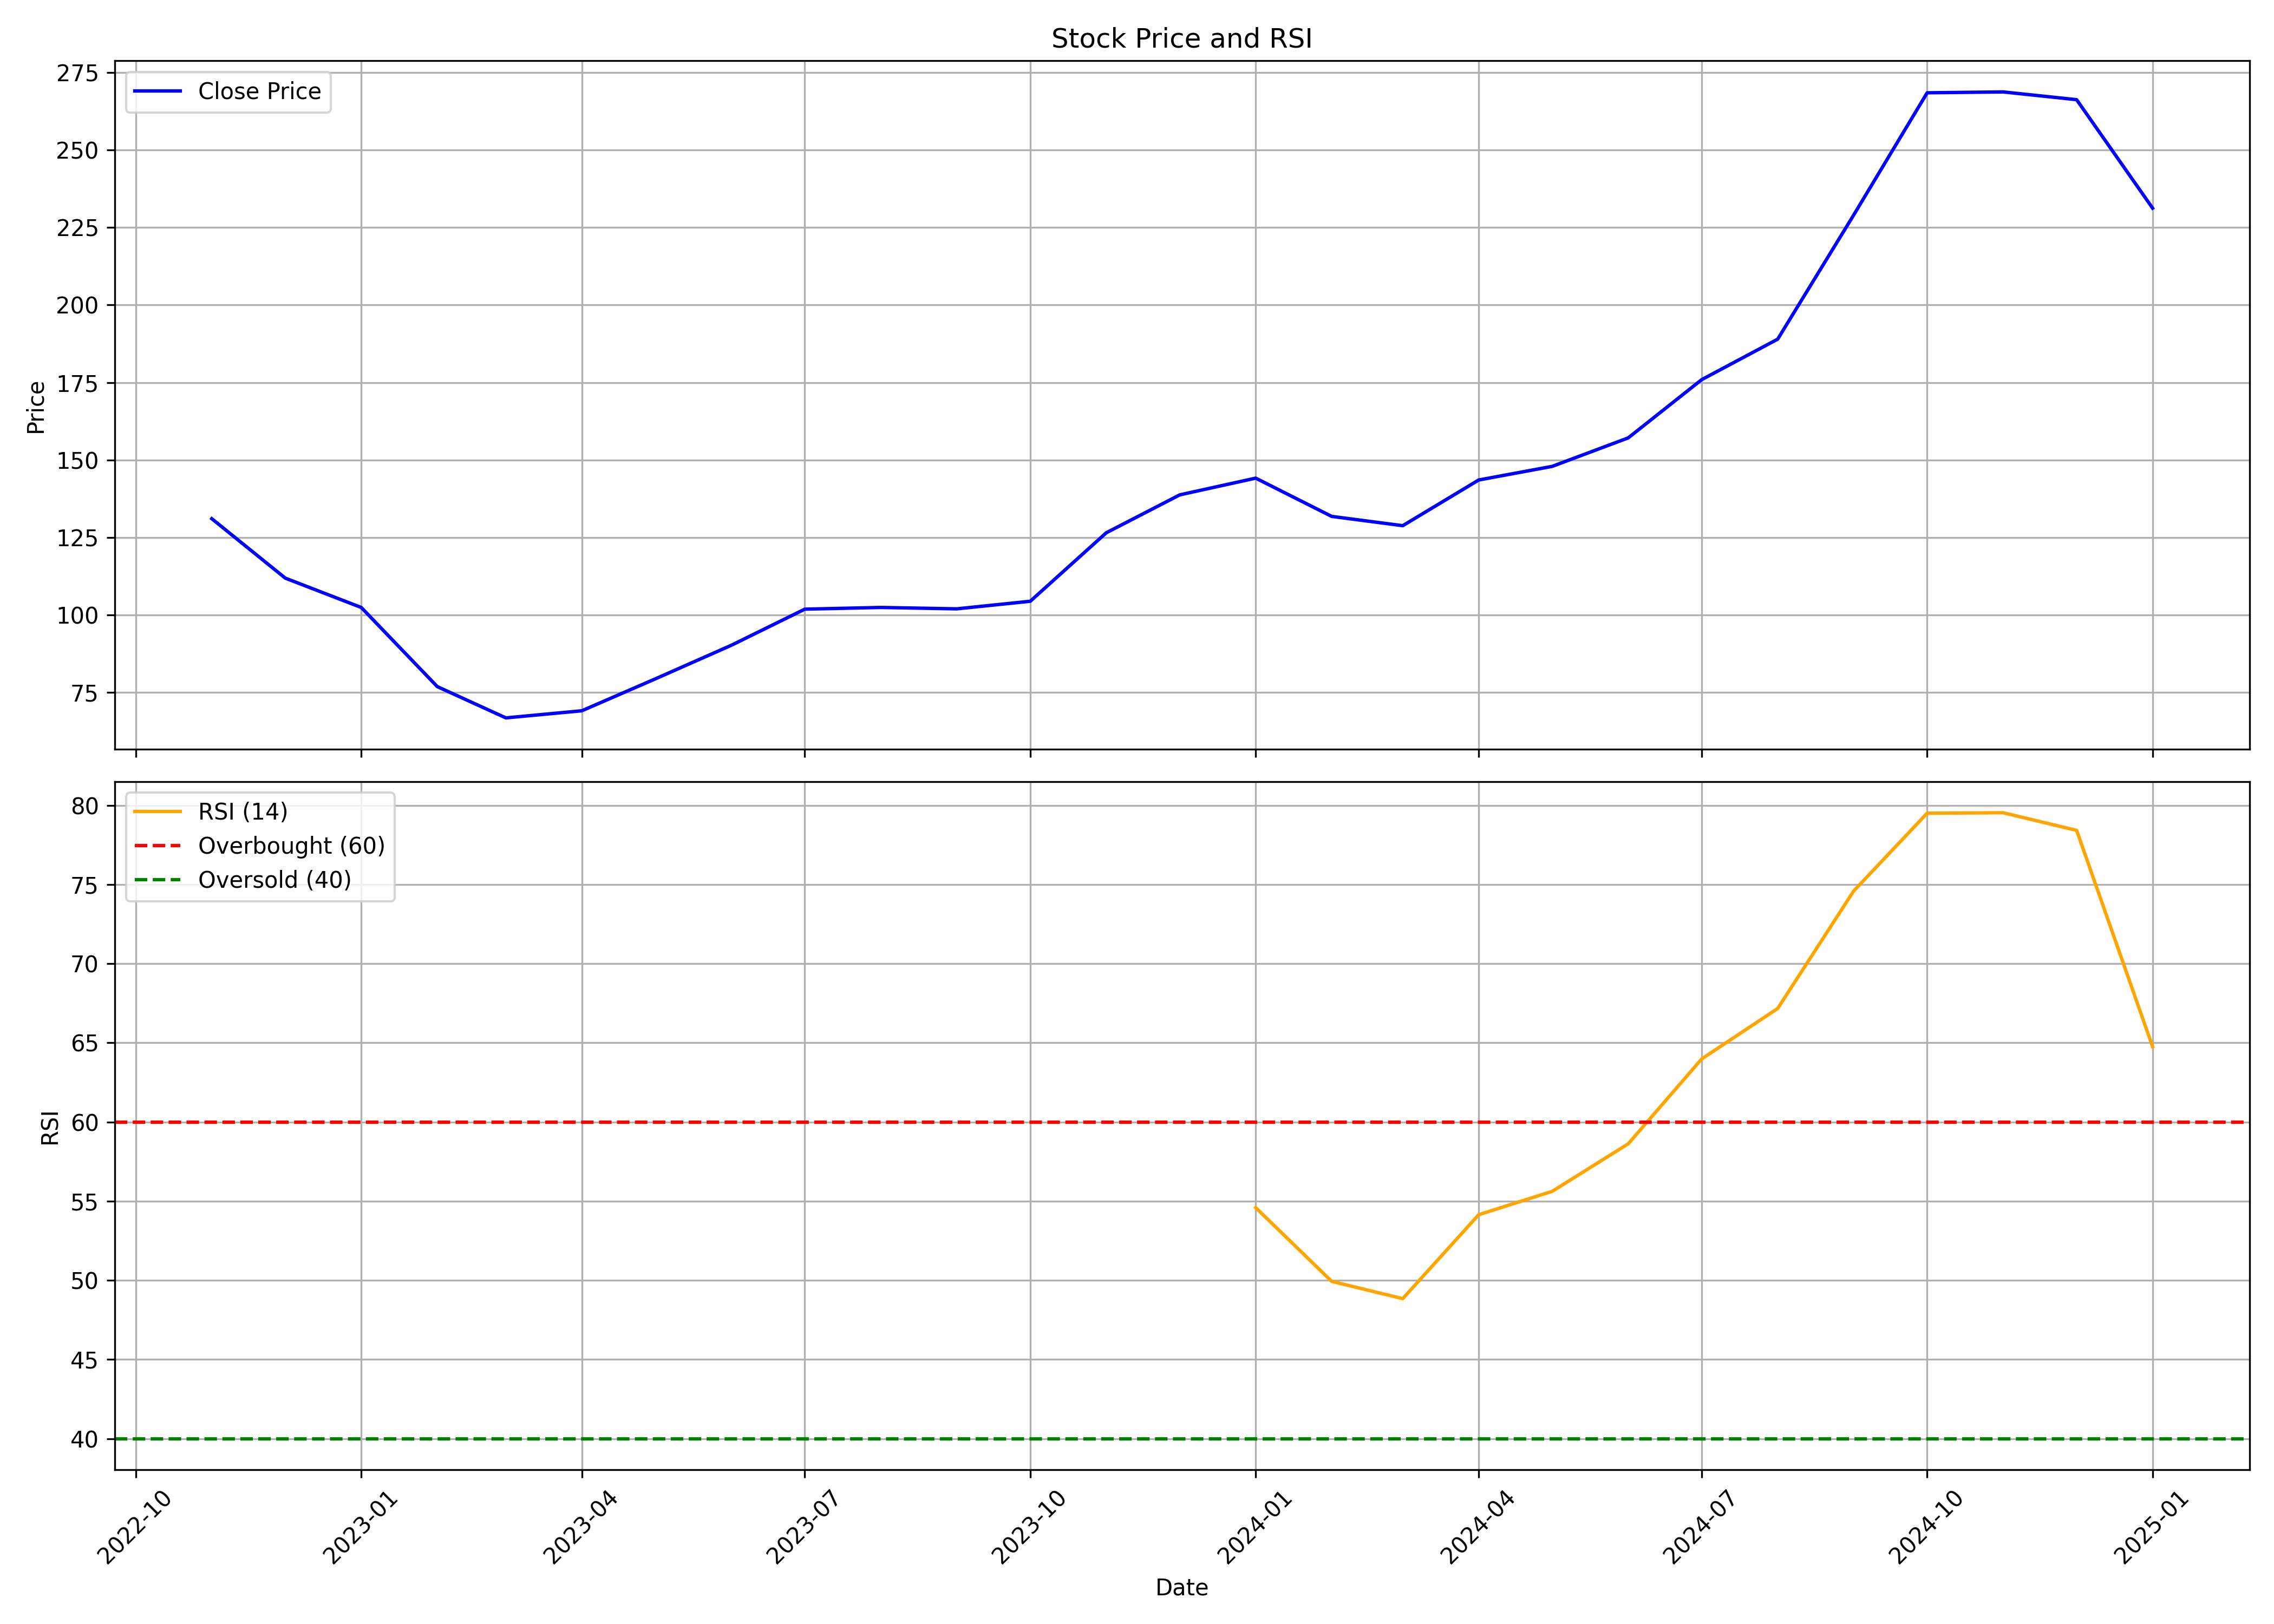

The file beside this chart, header and first rows:
, date, symbol, open, high, low, close, volume, rsi
0, 2022-11-01, PPLPHARMA, 159.4, 174.6, 122.2, 131.1, 169591733, 
1, 2022-12-01, PPLPHARMA, 131.7, 142.3, 110.3, 111.9, 57103406, 
2, 2023-01-01, PPLPHARMA, 112.7, 123.5, 98.95, 102.4, 53725592, 
3, 2023-02-01, PPLPHARMA, 103.1, 103.2, 76.41, 76.9, 79987662, 
4, 2023-03-01, PPLPHARMA, 76.99, 79.34, 61.58, 66.8, 96993559, 
5, 2023-04-01, PPLPHARMA, 67.58, 77.34, 67.04, 69.09, 88969959, 
6, 2023-05-01, PPLPHARMA, 69.09, 82.95, 69.04, 79.39, 163910637, 
7, 2023-06-01, PPLPHARMA, 79.92, 95.39, 78.75, 90.22, 226138108, 
8, 2023-07-01, PPLPHARMA, 91.14, 107.3, 88.41, 101.9, 178682897, 
9, 2023-08-01, PPLPHARMA, 102.4, 108.1, 94.98, 102.4, 103976956, 
10, 2023-09-01, PPLPHARMA, 102.8, 108.8, 94.73, 102, 96069795, 
11, 2023-10-01, PPLPHARMA, 102, 109.3, 87.44, 104.4, 132897524, 
12, 2023-11-01, PPLPHARMA, 102.9, 127.5, 95.23, 126.5, 228049736, 
13, 2023-12-01, PPLPHARMA, 126.4, 142.4, 120.5, 138.7, 159434729, 
14, 2024-01-01, PPLPHARMA, 138.8, 148.9, 133.2, 144.1, 115321661, 54.59
15, 2024-02-01, PPLPHARMA, 144.7, 144.7, 129.1, 131.8, 75276198, 49.94
16, 2024-03-01, PPLPHARMA, 132.4, 135.1, 114.3, 128.8, 91116009, 48.85
17, 2024-04-01, PPLPHARMA, 132.9, 147.6, 129, 143.5, 72378450, 54.15
18, 2024-05-01, PPLPHARMA, 143.5, 166.6, 141.2, 147.9, 186444614, 55.62
19, 2024-06-01, PPLPHARMA, 151, 162.4, 136, 157.1, 85133910, 58.62
20, 2024-07-01, PPLPHARMA, 156.7, 177.1, 145.1, 175.9, 102259009, 63.98
21, 2024-08-01, PPLPHARMA, 176.5, 193.5, 166.0, 189, 90860164, 67.17
22, 2024-09-01, PPLPHARMA, 189.9, 244, 186.5, 229, 330908395, 74.58
23, 2024-10-01, PPLPHARMA, 230.6, 274.7, 209.5, 268.5, 279763069, 79.5
24, 2024-11-01, PPLPHARMA, 272.9, 307.9, 244.1, 268.8, 241060656, 79.53
25, 2024-12-01, PPLPHARMA, 271.3, 283.9, 245.9, 266.2, 142417334, 78.42
26, 2025-01-01, PPLPHARMA, 265.0, 267.6, 205.2, 231.2, 125106426, 64.76
